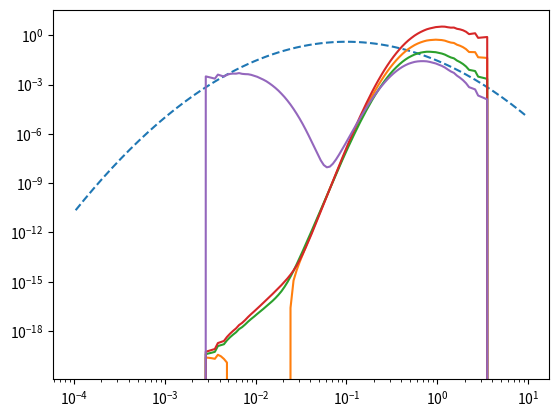

The matplotlib source for this figure:
import numpy as np
from dataclasses import dataclass
from typing import Callable, Tuple
from scipy.integrate import solve_ivp
import matplotlib.pyplot as plt

# ---------- 1) Binning over log k with a user-supplied log-density Ω0(k) ----------
def make_log_bins(omega0_logdens: Callable[[np.ndarray], np.ndarray],
                  kmin: float, kmax: float, B: int, log_base: float = np.e,
                  N_total: int = 10_000) -> Tuple[np.ndarray, np.ndarray, np.ndarray]:
    """
    Build B bins over log(k) in [kmin, kmax], return:
      k_b (centers), w_b (weights summing to 1 over bins), N_b (integer counts summing to N_total)
    omega0_logdens is a *log-density*: density per d(ln k) if log_base=e (default).
    If your Ω0 is per d(log10 k), set log_base=10 (the Δlog factor handles it).
    """
    if not (kmin > 0 and kmax > kmin):
        raise ValueError("Require 0 < kmin < kmax.")
    # Edges equally spaced in the chosen log
    log = np.log if log_base == np.e else (lambda x: np.log10(x))
    dlog = (log(kmax) - log(kmin)) / B
    edges_log = log(kmin) + dlog * np.arange(B + 1)
    # Geometric centers
    centers = np.exp(edges_log[:-1] + 0.5 * dlog) if log_base == np.e else 10 ** (edges_log[:-1] + 0.5 * dlog)

    # Midpoint rule for ∫ Ω0(k) d(log k) over each bin
    dens_mid = omega0_logdens(centers)
    dens_mid = np.clip(dens_mid, 0.0, np.inf)  # guard
    # Each bin mass ∝ Ω0(k_mid) * Δlog
    mass = dens_mid * dlog
    if np.all(mass == 0):
        raise ValueError("Omega0(log-density) is zero everywhere on [kmin, kmax].")
    w = mass / mass.sum()

    # Integer counts per bin that sum to N_total
    N_float = N_total * w
    N_int = np.floor(N_float).astype(int)
    # Distribute the remainder by largest fractional parts (“largest remainder” method)
    remainder = N_total - N_int.sum()
    if remainder > 0:
        frac = N_float - N_int
        take = np.argsort(frac)[::-1][:remainder]
        N_int[take] += 1

    return centers, w, N_int

# ---------- 2) Parameters ----------
@dataclass
class ModelParams:
    alpha: int                    # number of maturation steps (m_1..m_alpha)
    k_step: float                 # forward step rate
    k_m_plus: float               # motor on-rate (per motor)
    k_er_plus: float = 0.0        # optional source from A0; set 0 for closed system
    k_er_minus: float = 0.0       # ER loss
    k0_minus: float = 0.0         # final pool loss (decay/clearance)
    M_tot: float = 1_000.0        # total motors
    include_A_as_bound: bool = True  # count A as motor-bound occupancy

# ---------- 3) Cohort ODE (vectorized across bins) ----------
def build_rhs(k_bins: np.ndarray, N_per_bin: np.ndarray, params: ModelParams, A0_source: np.ndarray = None):
    """
    Returns an RHS function f(t, y) for solve_ivp.
    State layout y = [ER(0..B-1), m1(0..B-1), ..., m_alpha(0..B-1), A(0..B-1)]
    All variables represent *counts* of peptides (not concentrations).
    """
    B = len(k_bins)
    alpha = params.alpha
    k_step = params.k_step
    k_m_plus = params.k_m_plus
    k_er_plus = params.k_er_plus
    k_er_minus = params.k_er_minus
    k0_minus = params.k0_minus
    include_A = params.include_A_as_bound

    if A0_source is None:
        A0_source = np.ones(B)
    A0_source = np.asarray(A0_source, dtype=float)

    # indices/slices
    def unpack(y):
        y = y.reshape(-1)
        ER = y[0:B]
        m = np.empty((alpha, B), dtype=float)
        for i in range(alpha):
            m[i] = y[B*(1+i):B*(2+i)]
        A = y[B*(1+alpha):B*(2+alpha)]
        return ER, m, A

    def rhs(t, y):
        ER, m, A = unpack(y)
        # Bound motors = sum over all m-steps (+ A if counted)
        bound = m.sum() + (A.sum() if include_A else 0.0)
        M_free = params.M_tot - bound
        if M_free < 0:  # numerical guard; prevents negative free motors
            M_free = 0.0

        dER = A0_source * k_er_plus - (k_er_minus + k_m_plus * M_free) * ER + (k_bins * m.sum(axis=0))
        dm = np.empty_like(m)
        # m1
        dm[0] = k_m_plus * M_free * ER - (k_step + k_bins) * m[0]
        # m2..m_alpha
        for i in range(1, alpha):
            dm[i] = k_step * m[i-1] - (k_step + k_bins) * m[i]
        dA = k_step * m[-1] - (k0_minus + k_bins) * A  # motor unbinds from A at rate k_bins

        # Pack
        out = np.concatenate([dER] + [dm[i] for i in range(alpha)] + [dA])
        return out

    return rhs

# ---------- 4) Simulation helper ----------
def simulate_cohorts(omega0_logdens: Callable[[np.ndarray], np.ndarray],
                     kmin: float, kmax: float, B: int, N_total: int,
                     params: ModelParams,
                     t_span=(0.0, 200.0), t_eval=None,
                     init_mode: str = "all_in_ER",
                     A0_source_scale: float = 0.0,
                     log_base: float = np.e):
    """
    Build bins, set initial conditions, integrate ODEs, and return (sol, k_bins, N_per_bin).
    init_mode:
      - "all_in_ER": distribute the N_total peptides into ER per bin (no external source).
      - "external_source": start empty and drive ER with A0_source = N_per_bin * A0_source_scale (per-time inflow).
    A0_source_scale has units of 1/time (fraction of the bin's cohort injected per unit time).
    """
    k_bins, w_bins, N_per_bin = make_log_bins(omega0_logdens, kmin, kmax, B, log_base, N_total)
    B = len(k_bins)
    alpha = params.alpha

    # Initial conditions
    if init_mode == "all_in_ER":
        ER0 = N_per_bin.astype(float)
        A0_src = np.zeros(B)
    elif init_mode == "external_source":
        ER0 = np.zeros(B)
        # A0_source proportional to the cohort size (peptides per time)
        A0_src = N_per_bin.astype(float) * float(A0_source_scale)
    else:
        raise ValueError("init_mode must be 'all_in_ER' or 'external_source'.")

    m0 = np.zeros((alpha, B), dtype=float)
    A0 = np.zeros(B, dtype=float)

    y0 = np.concatenate([ER0] + [m0[i] for i in range(alpha)] + [A0])
    rhs = build_rhs(k_bins, N_per_bin, params, A0_src)

    if t_eval is None:
        t_eval = np.linspace(t_span[0], t_span[1], 501)

    # Choose a stiff solver if rates span orders of magnitude
    sol = solve_ivp(rhs, t_span, y0, t_eval=t_eval, method="BDF", atol=1e-8, rtol=1e-6, vectorized=False)
    return sol, k_bins, N_per_bin

# ---------- 5) Example Ω0 (log-normal log-density) ----------
def omega0_lognormal_lndensity(k, mu=np.log(0.1), sigma=1.0):
    """
    Returns log-density Ω0(k) = density per d(ln k) for a log-normal LN(mu, sigma).
    For LN, pdf over k is: f(k)= (1/(k sigma sqrt(2π))) exp(-(ln k - mu)^2/(2 sigma^2))
    Then Ω0(k) = f(k) * k = (1/(sigma sqrt(2π))) * exp(-(ln k - mu)^2/(2 sigma^2))
    """
    k = np.asarray(k, dtype=float)
    z = (np.log(k) - mu) / sigma
    return np.exp(-0.5 * z * z) / (sigma * np.sqrt(2 * np.pi))

# ---------- 6) Quick demo run ----------
if __name__ == "__main__":
    params = ModelParams(
        alpha=2,         # matches your earlier derivation (power 2)
        k_step=0.2,
        k_m_plus=1e-4,
        k_er_plus=0.0,   # closed system by default
        k_er_minus=0.0,
        k0_minus=0.01,
        M_tot=2_000,     # try also smaller values to see depletion
        include_A_as_bound=True
    )

    sol, k_bins, N_per_bin = simulate_cohorts(
        omega0_logdens=omega0_lognormal_lndensity,
        kmin=1e-4, kmax=10.0, B=150, N_total=10_000,
        params=params,
        t_span=(0.0, 500.0),
        init_mode="all_in_ER"  # or "external_source" with k_er_plus>0 and A0_source_scale>0
    )

    # Derived outputs
    B = len(k_bins); alpha = params.alpha
    def unpack(y):
        ER = y[0:B]
        m = np.vstack([y[B*(1+i):B*(2+i)] for i in range(alpha)])
        A = y[B*(1+alpha):B*(2+alpha)]
        return ER, m, A

    ER, m, A = unpack(sol.y[:, -1])  # steady state snapshot
    print(m)
    plt.plot(k_bins, omega0_lognormal_lndensity(k_bins), ls = '--')
    plt.plot(k_bins, m.T)
    plt.plot(k_bins, ER.T)
    plt.plot(k_bins,A.T)
    plt.yscale("log")
    plt.xscale("log")
    plt.show()
    bound = m.sum(axis=0).sum() + (A.sum() if params.include_A_as_bound else 0.0)
    P_free_ss = (params.M_tot - bound) / params.M_tot
    print(f"Steady-state P_free ≈ {P_free_ss:.4f}  (M_free={params.M_tot - bound:.1f} of M_tot={params.M_tot})")

    total_peptides = ER.sum() + m.sum() + A.sum()
    print(f"Total peptides (closed system) ≈ {total_peptides:.1f} (should stay near 10,000 if k_er_minus=k0_minus=0).")
